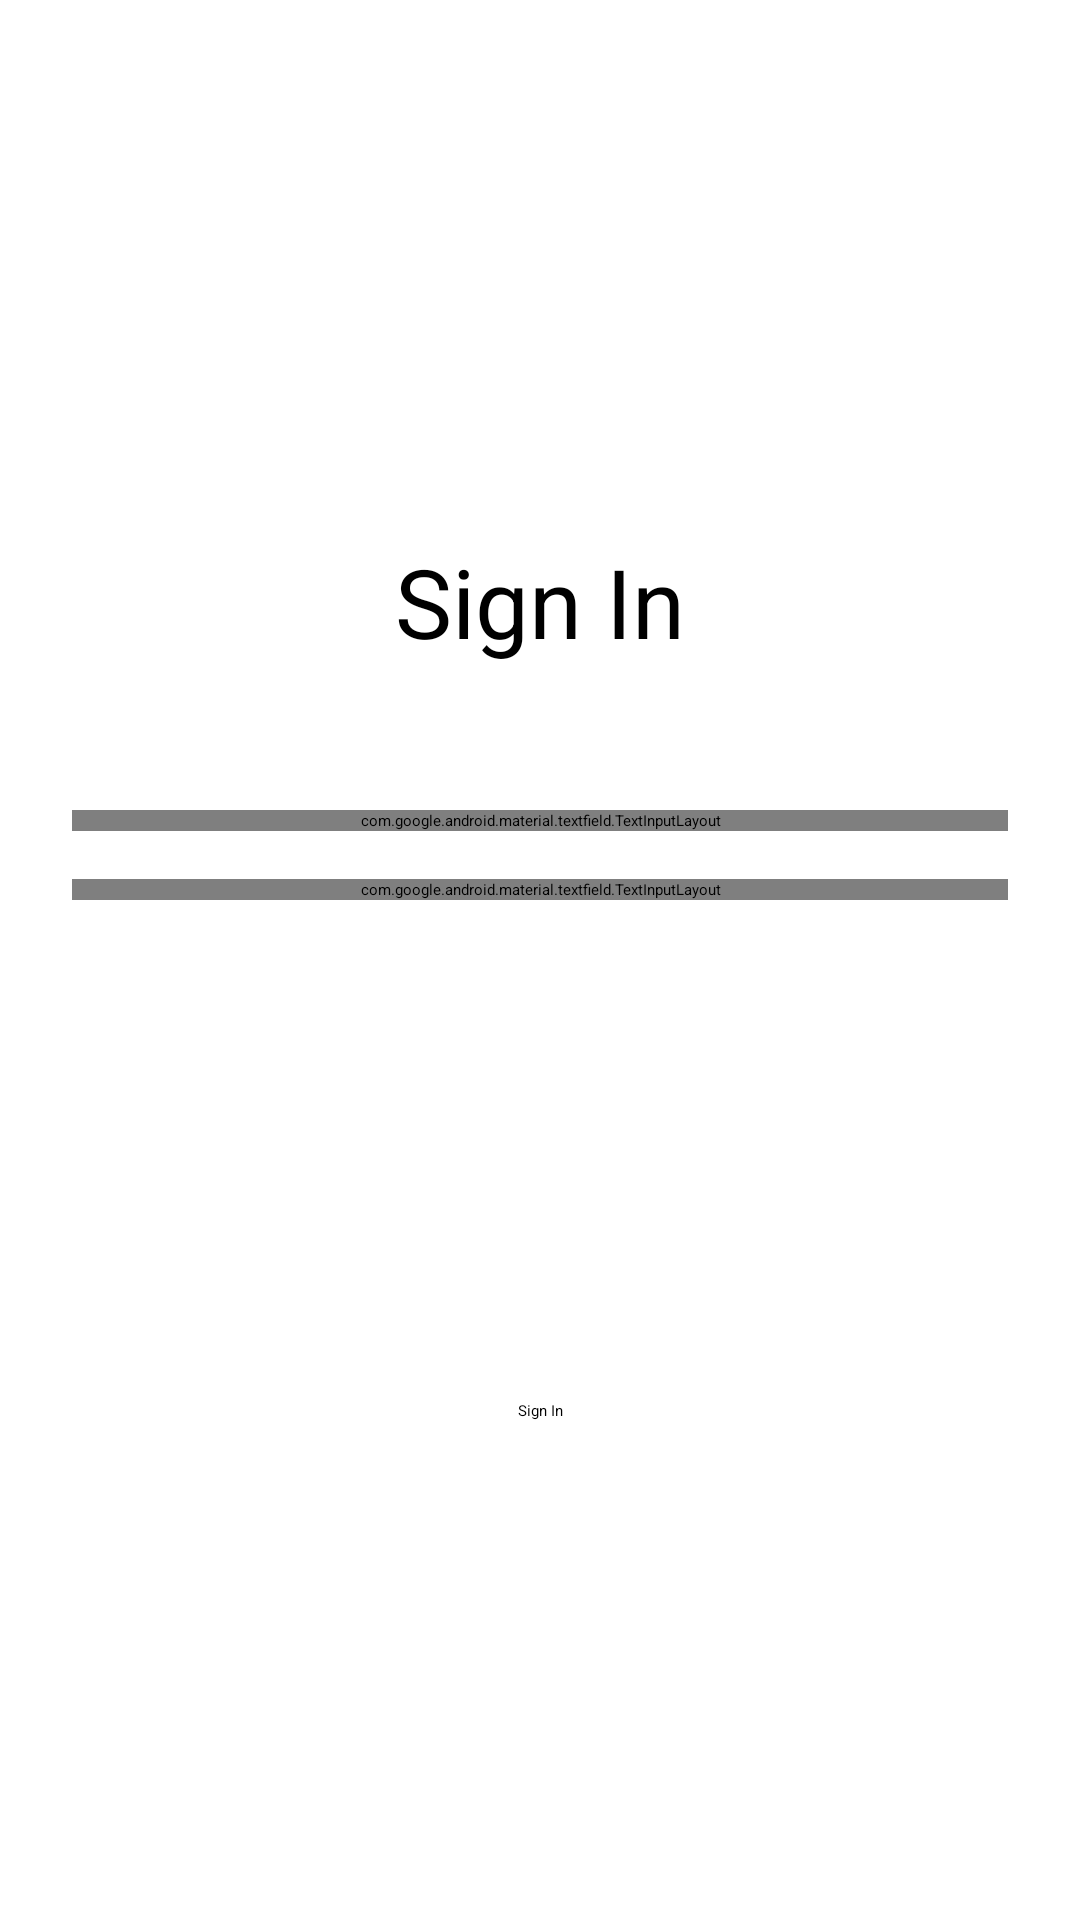

Layout XML and referenced resources for this Android screen:
<!-- AndroidManifest.xml: application theme Theme.SocialMediaApp -->
<!-- res/layout/activity_authentication_fragment_sign_in.xml -->
<?xml version="1.0" encoding="utf-8"?>
<androidx.constraintlayout.widget.ConstraintLayout
    xmlns:android="http://schemas.android.com/apk/res/android"
    xmlns:app="http://schemas.android.com/apk/res-auto"
    xmlns:tools="http://schemas.android.com/tools"
    android:layout_width="match_parent"
    android:layout_height="match_parent"
    tools:context="com.example.authFragments.FragmentSignIn">


    <TextView
        android:id="@+id/tvSignIn"
        android:layout_width="wrap_content"
        android:layout_height="wrap_content"
        android:text="Sign In"
        android:textColor="@color/black"
        android:textSize="32sp"
        app:layout_constraintEnd_toEndOf="parent"
        app:layout_constraintStart_toStartOf="parent"
        app:layout_constraintTop_toTopOf="parent"
        app:layout_constraintBottom_toBottomOf="parent"
        app:layout_constraintVertical_bias="0.3"/>

    <com.google.android.material.textfield.TextInputLayout
        android:id="@+id/tilEmail"
        android:layout_width="match_parent"
        android:layout_height="wrap_content"
        android:hint="Enter your Email"
        android:layout_marginTop="48dp"

        android:layout_marginHorizontal="24dp"
        app:layout_constraintTop_toBottomOf="@id/tvSignIn"
        app:layout_constraintStart_toStartOf="parent"
        app:layout_constraintEnd_toEndOf="parent">

        <com.google.android.material.textfield.TextInputEditText
            android:id="@+id/tietEmail"
            android:layout_width="match_parent"
            android:layout_height="wrap_content"
            android:inputType="textEmailAddress"/>

    </com.google.android.material.textfield.TextInputLayout>

    <com.google.android.material.textfield.TextInputLayout
        android:id="@+id/tilPassword"
        android:layout_width="match_parent"
        android:layout_height="wrap_content"
        android:hint="Enter your Password"
        android:layout_marginTop="16dp"
        android:layout_marginHorizontal="24dp"
        app:layout_constraintTop_toBottomOf="@id/tilEmail"
        app:layout_constraintStart_toStartOf="parent"
        app:layout_constraintEnd_toEndOf="parent"
        app:passwordToggleEnabled="true">

        <com.google.android.material.textfield.TextInputEditText
            android:id="@+id/tietPassword"
            android:layout_width="match_parent"
            android:layout_height="wrap_content"
            android:inputType="textPassword"
            />

    </com.google.android.material.textfield.TextInputLayout>

    <Button
        android:id="@+id/btnSignIn"
        android:layout_width="wrap_content"
        android:layout_height="wrap_content"
        app:layout_constraintTop_toBottomOf="@id/tilPassword"
        app:layout_constraintStart_toStartOf="parent"
        app:layout_constraintEnd_toEndOf="parent"
        app:layout_constraintBottom_toBottomOf="parent"
        android:text="Sign In"/>


</androidx.constraintlayout.widget.ConstraintLayout>
<!-- resources referenced by this layout -->
<resources>
  <style name="Theme.SocialMediaApp" parent="Base.Theme.SocialMediaApp">
          
          <item name="android:navigationBarColor">@android:color/transparent</item>
          <item name="android:statusBarColor">@android:color/transparent</item>
          <item name="android:windowLightStatusBar">?attr/isLightTheme</item>
      </style>
  <!-- not gathered from this repository: default colours our renderer supplied (Android Studio template values) -->
  <color name="black">#FF000000</color>
</resources>
